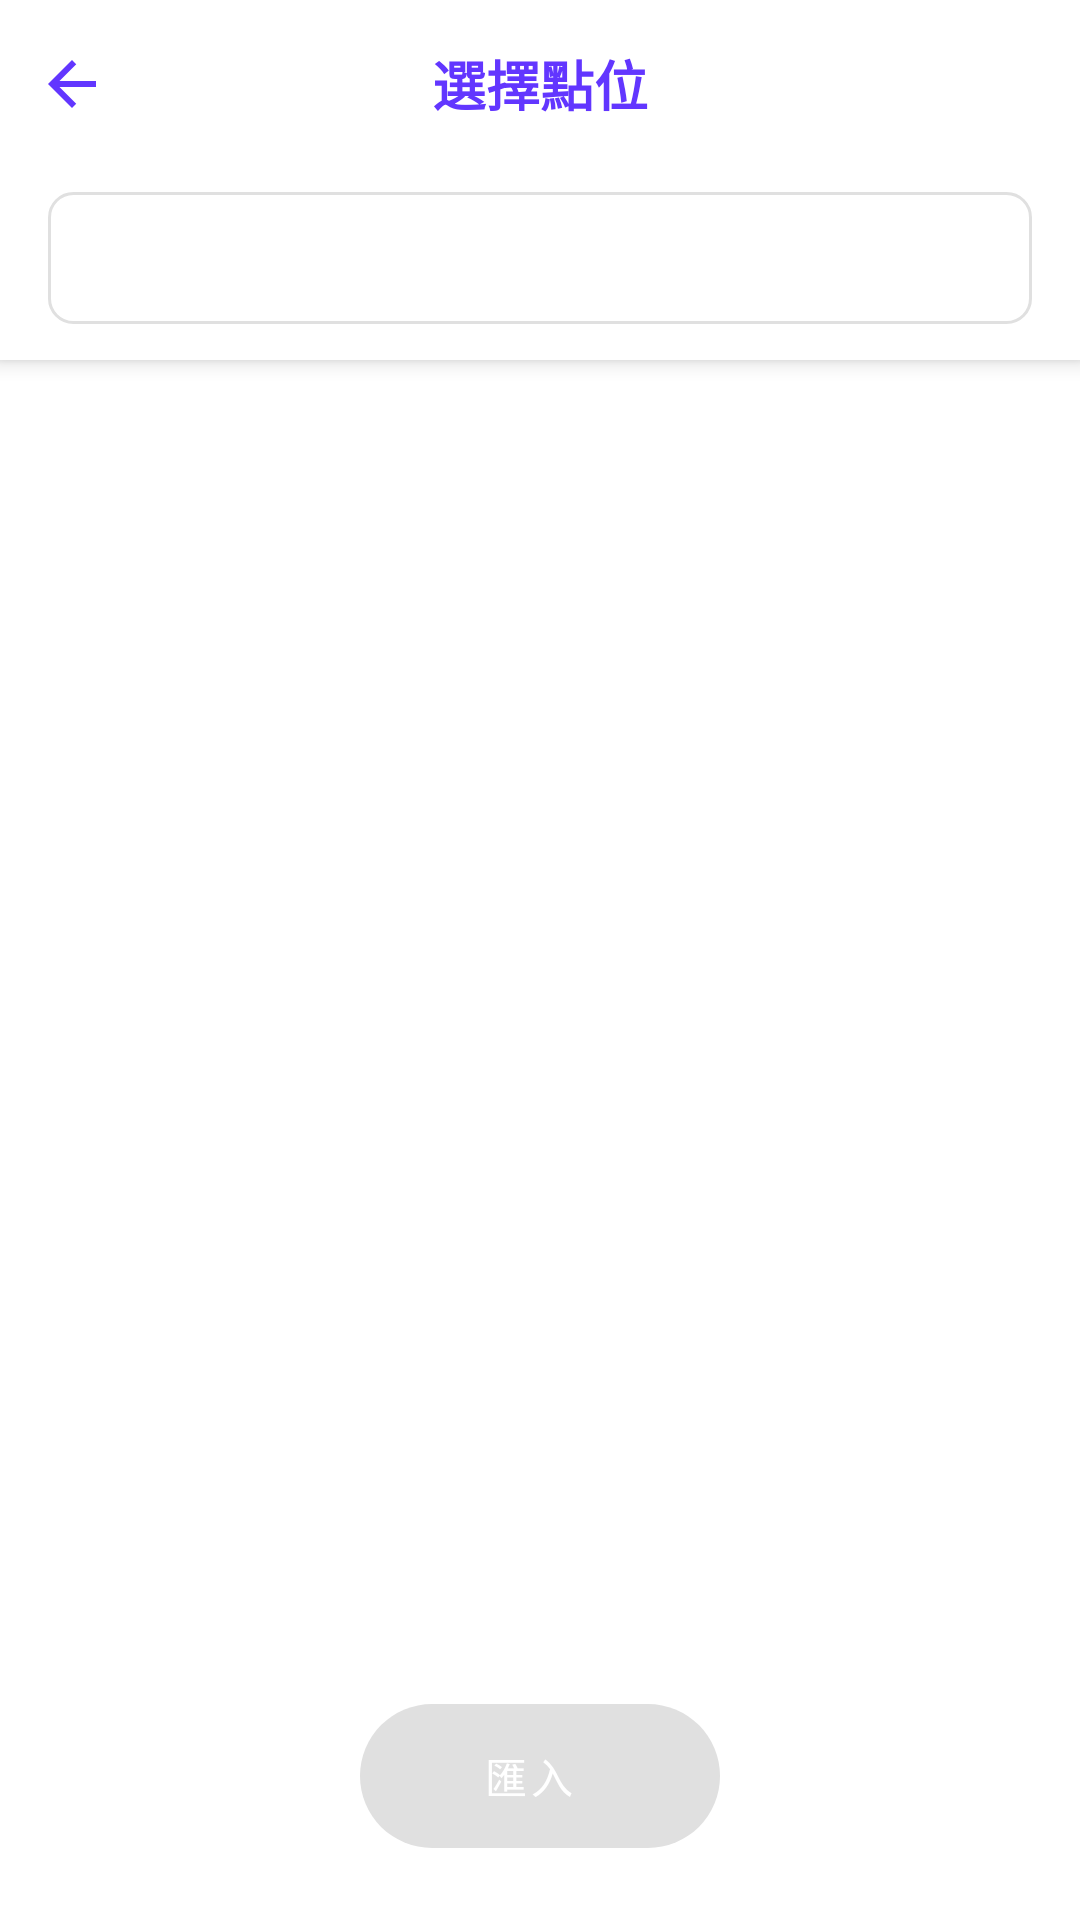

This screen was rendered from an Android layout file. Write that file and the resources it references.
<!-- AndroidManifest.xml: activity theme Theme.TaoYuanGutter -->
<!-- res/layout/activity_import_existing_waypoint.xml -->
<?xml version="1.0" encoding="utf-8"?>
<androidx.coordinatorlayout.widget.CoordinatorLayout
    xmlns:android="http://schemas.android.com/apk/res/android"
    xmlns:app="http://schemas.android.com/apk/res-auto"
    android:layout_width="match_parent"
    android:layout_height="match_parent"
    android:background="@color/white">

    
    <com.google.android.material.appbar.AppBarLayout
        android:id="@+id/appBarLayout"
        android:layout_width="match_parent"
        android:layout_height="wrap_content"
        android:theme="@style/ThemeOverlay.MaterialComponents.Dark.ActionBar"
        app:elevation="4dp">

        
        <LinearLayout
            android:layout_width="match_parent"
            android:layout_height="56dp"
            android:orientation="horizontal"
            android:gravity="center_vertical"
            android:background="@color/white">

            <ImageButton
                android:id="@+id/btnBack"
                android:layout_width="48dp"
                android:layout_height="48dp"
                android:src="@drawable/ic_arrow_back"
                android:tint="@color/colorPrimary"
                android:background="?attr/selectableItemBackgroundBorderless"
                android:contentDescription="返回"
                android:padding="12dp" />

            <TextView
                android:layout_width="0dp"
                android:layout_height="wrap_content"
                android:layout_weight="1"
                android:gravity="center"
                android:textColor="@color/colorPrimary"
                android:textSize="18sp"
                android:textStyle="bold"
                android:text="選擇點位" />

            <View
                android:layout_width="48dp"
                android:layout_height="48dp" />

        </LinearLayout>

        
        <LinearLayout
            android:layout_width="match_parent"
            android:layout_height="wrap_content"
            android:orientation="horizontal"
            android:gravity="center_vertical"
            android:paddingStart="16dp"
            android:paddingEnd="16dp"
            android:paddingTop="8dp"
            android:paddingBottom="12dp"
            android:background="@color/white">

            <EditText
                android:id="@+id/etSearch"
                android:layout_width="0dp"
                android:layout_height="44dp"
                android:layout_weight="1"
                android:hint="搜尋座標編號 (XY_NUM)"
                android:textSize="14sp"
                android:textColor="@color/black"
                android:paddingStart="12dp"
                android:paddingEnd="12dp"
                android:background="@drawable/bg_search_field"
                android:inputType="text"
                android:singleLine="true"
                android:imeOptions="actionSearch"
                android:textCursorDrawable="@color/black"
                android:maxLines="1" />

        </LinearLayout>

    </com.google.android.material.appbar.AppBarLayout>

    
    <androidx.recyclerview.widget.RecyclerView
        android:id="@+id/rvWaypoints"
        android:layout_width="match_parent"
        android:layout_height="match_parent"
        android:paddingBottom="88dp"
        android:clipToPadding="false"
        app:layout_behavior="@string/appbar_scrolling_view_behavior"
        app:layoutManager="androidx.recyclerview.widget.LinearLayoutManager" />

    
    <LinearLayout
        android:id="@+id/emptyStateContainer"
        android:layout_width="match_parent"
        android:layout_height="match_parent"
        android:orientation="vertical"
        android:gravity="center"
        android:visibility="gone"
        app:layout_behavior="@string/appbar_scrolling_view_behavior">

        <TextView
            android:layout_width="wrap_content"
            android:layout_height="wrap_content"
            android:text="暫無點位資料"
            android:textColor="@color/text_grey"
            android:textSize="16sp" />

    </LinearLayout>

    
    <com.google.android.material.floatingactionbutton.ExtendedFloatingActionButton
        android:id="@+id/fabImport"
        android:layout_width="wrap_content"
        android:layout_height="wrap_content"
        android:layout_gravity="bottom|center_horizontal"
        android:layout_marginBottom="24dp"
        android:text="匯入"
        android:textAlignment="center"
        android:textColor="@color/white"
        android:enabled="false"
        app:backgroundTint="@color/border_grey"
        app:elevation="6dp" />

    
    <FrameLayout
        android:id="@+id/loadingOverlay"
        android:layout_width="match_parent"
        android:layout_height="match_parent"
        android:background="#99000000"
        android:clickable="true"
        android:focusable="true"
        android:visibility="gone">

        <LinearLayout
            android:layout_width="wrap_content"
            android:layout_height="wrap_content"
            android:layout_gravity="center"
            android:background="@drawable/bg_form_sheet"
            android:gravity="center"
            android:orientation="vertical"
            android:padding="32dp">

            <com.google.android.material.progressindicator.CircularProgressIndicator
                android:layout_width="wrap_content"
                android:layout_height="wrap_content"
                android:indeterminate="true"
                app:indicatorColor="@color/colorPrimary"
                app:trackColor="@color/border_grey" />

            <TextView
                android:layout_width="wrap_content"
                android:layout_height="wrap_content"
                android:layout_marginTop="16dp"
                android:text="正在載入點位資料…"
                android:textColor="@color/text_grey"
                android:textSize="14sp" />

        </LinearLayout>

    </FrameLayout>

</androidx.coordinatorlayout.widget.CoordinatorLayout>
<!-- resources referenced by this layout -->
<resources>
  <color name="black">#FF000000</color>
  <color name="border_grey">#E0E0E0</color>
  <color name="colorPrimary">#6236FF</color>
  <color name="text_grey">#333333</color>
  <color name="white">#FFFFFFFF</color>
  <!-- drawable bg_form_sheet (drawable) -->
  <?xml version="1.0" encoding="utf-8"?>
  <shape xmlns:android="http://schemas.android.com/apk/res/android"
      android:shape="rectangle">
      <solid android:color="@color/colorSurface" />
      <corners
          android:topLeftRadius="16dp"
          android:topRightRadius="16dp" />
  </shape>
  <!-- drawable bg_search_field (drawable) -->
  <?xml version="1.0" encoding="utf-8"?>
  <shape xmlns:android="http://schemas.android.com/apk/res/android">
      <solid android:color="@color/white" />
      <stroke
          android:width="1dp"
          android:color="@color/border_grey" />
      <corners android:radius="8dp" />
  </shape>
  <!-- drawable ic_arrow_back (drawable) -->
  <?xml version="1.0" encoding="utf-8"?>
  <vector xmlns:android="http://schemas.android.com/apk/res/android"
      android:width="24dp"
      android:height="24dp"
      android:viewportWidth="24"
      android:viewportHeight="24">
      <path
          android:fillColor="@color/colorPrimary"
          android:pathData="M20,11H7.83l5.59,-5.59L12,4l-8,8 8,8 1.41,-1.41L7.83,13H20v-2z" />
  </vector>
  <style name="Theme.TaoYuanGutter" parent="Theme.MaterialComponents.DayNight.NoActionBar">
          
          <item name="colorPrimary">@color/colorPrimary</item>
          <item name="colorPrimaryVariant">@color/colorPrimaryVariant</item>
          <item name="colorOnPrimary">@color/white</item>
          
          <item name="colorSecondary">@color/colorSecondary</item>
          <item name="colorSecondaryVariant">@color/colorSecondaryVariant</item>
          <item name="colorOnSecondary">@color/black</item>
          
          <item name="colorSurface">@color/colorSurface</item>
          <item name="colorOnSurface">@color/black</item>
          
          <item name="android:colorBackground">@color/colorBackground</item>
          <item name="colorOnBackground">@color/black</item>
          
          <item name="colorError">#B00020</item>
          <item name="colorOnError">@color/white</item>
  
          
          <item name="android:statusBarColor">?attr/colorPrimaryVariant</item>
          <item name="android:navigationBarColor">?attr/colorSurface</item>
  
          
          <item name="android:textColorPrimary">@color/textColorPrimary</item>
          <item name="android:textColorSecondary">@color/textColorSecondary</item>
  
          
          
          <item name="materialButtonStyle">@style/Widget.App.Button.OutlinedButton.Icon</item> 
  
          
          <item name="toolbarStyle">@style/Widget.App.Toolbar</item>
  
          
      </style>
  <color name="colorSurface">#FFFFFF</color>
  <color name="colorPrimaryVariant">#4B2ACC</color>
  <color name="colorSecondary">#03DAC6</color>
  <color name="colorSecondaryVariant">#018786</color>
  <color name="colorBackground">#F5F5F5</color>
  <color name="textColorPrimary">#212121</color>
  <color name="textColorSecondary">#757575</color>
  <style name="Widget.App.Button.OutlinedButton.Icon" parent="Widget.MaterialComponents.Button.OutlinedButton">
          <item name="android:textColor">@color/loginButtonBackground</item>
          <item name="strokeColor">@color/loginButtonBackground</item>
      </style>
  <style name="Widget.App.Toolbar" parent="Widget.MaterialComponents.Toolbar">
          <item name="android:background">@color/colorPrimary</item>
          <item name="titleTextColor">@color/white</item>
          <item name="android:tint">@color/white</item>
      </style>
  <color name="loginButtonBackground">#6236FF</color>
</resources>
